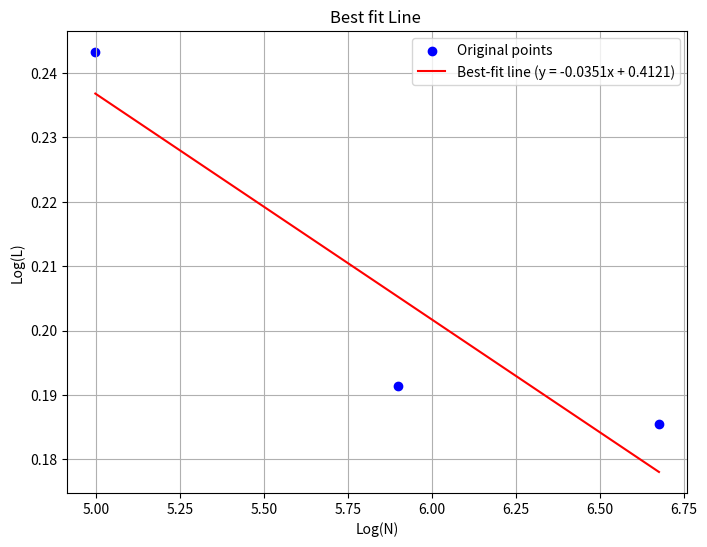
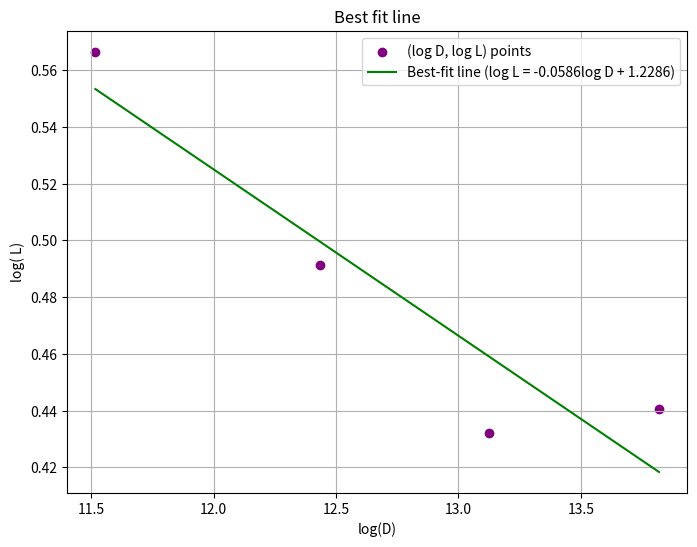

Source code (Python) for these figures, in order:
# -*- coding: utf-8 -*-
"""plot_scaling.ipynb

Automatically generated by Colab.

Original file is located at
    https://colab.research.google.com/drive/1NmwcUKVpTLlzJ-x8_EZBLyP0FJwIStV-
"""





import numpy as np
import matplotlib.pyplot as plt
import math
#finding alphaN
# Extract x and y values from training outputs
x = np.array([4.998747427320433, 5.8986198853150285, 6.675270818604615])
y = np.array([0.2432861460834, math.log10(1.5535), math.log10(1.5329)])

# Fit a linear regression line (y = mx + c)
slope, intercept = np.polyfit(x, y, 1)

print(f"Slope of the best fit line: {slope:.4f}")
alphaN= -slope
print(f"Intercept of the best fit line: {intercept:.4f}")

# Generate y values for the fitted line
y_fit = slope * x + intercept

# Plot the original points and the best-fit line
plt.figure(figsize=(8, 6))
plt.scatter(x, y, color='blue', label='Original points')
plt.plot(x, y_fit, color='red', label=f'Best-fit line (y = {slope:.4f}x + {intercept:.4f})')
plt.xlabel('Log(N)')
plt.ylabel('Log(L)')
plt.title('Best fit Line ')
plt.legend()
plt.grid(True)
plt.show()

import numpy as np
import matplotlib.pyplot as plt

# Given data
total_dataset_tokens = 1003854
data_budgets_percent = np.array([10, 25, 50, 100])
minimal_validation_losses = np.array([1.7620, 1.6347, 1.5404, 1.5535])

# Calculate dataset tokens used (D)
dataset_tokens_used = (data_budgets_percent / 100) * total_dataset_tokens

# Calculate log L and log D
log_L = np.log(minimal_validation_losses)
log_D = np.log(dataset_tokens_used)

# Fit a linear regression line to log_D and log_L (log_L = m * log_D + c)
slope_log, intercept_log = np.polyfit(log_D, log_L, 1)

# Generate y values for the fitted line
log_L_fit = slope_log * log_D + intercept_log

# Plot log L vs log D with the best-fit line
plt.figure(figsize=(8, 6))
plt.scatter(log_D, log_L, color='purple', label='(log D, log L) points')
plt.plot(log_D, log_L_fit, color='green', label=f'Best-fit line (log L = {slope_log:.4f}log D + {intercept_log:.4f})')
plt.xlabel('log(D)')
plt.ylabel('log( L)')
plt.title('Best fit line')
plt.legend()
plt.grid(True)
plt.show()

# Fit a linear regression line to log_D and log_L (log_L = m * log_D + c)
slope_log, intercept_log = np.polyfit(log_D, log_L, 1)
alphaD= -slope_log
print(f"Slope of the best fit line for (log D, log L): {slope_log:.4f}")
print(f"Intercept of the best fit line for (log D, log L): {intercept_log:.4f}")
print(f"alpha N/ alpha D  = {(alphaN/alphaD):.4f}")
